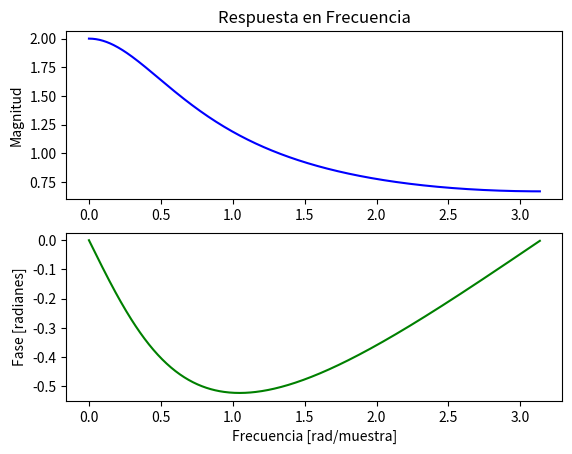

The matplotlib source for this figure:
import numpy as np
import matplotlib.pyplot as plt
from scipy import signal

# Definir los coeficientes del sistema
b = [1.0]  # Coeficientes del numerador
a = [1.0, -0.5]  # Coeficientes del denominador

# Calcular la respuesta en frecuencia
w, h = signal.freqz(b, a)

# Graficar la respuesta en magnitud
plt.figure()
plt.subplot(2, 1, 1)
plt.plot(w, np.abs(h), 'b')
plt.title('Respuesta en Frecuencia')
plt.ylabel('Magnitud')

# Graficar la respuesta en fase
plt.subplot(2, 1, 2)
plt.plot(w, np.angle(h), 'g')
plt.xlabel('Frecuencia [rad/muestra]')
plt.ylabel('Fase [radianes]')
plt.show()